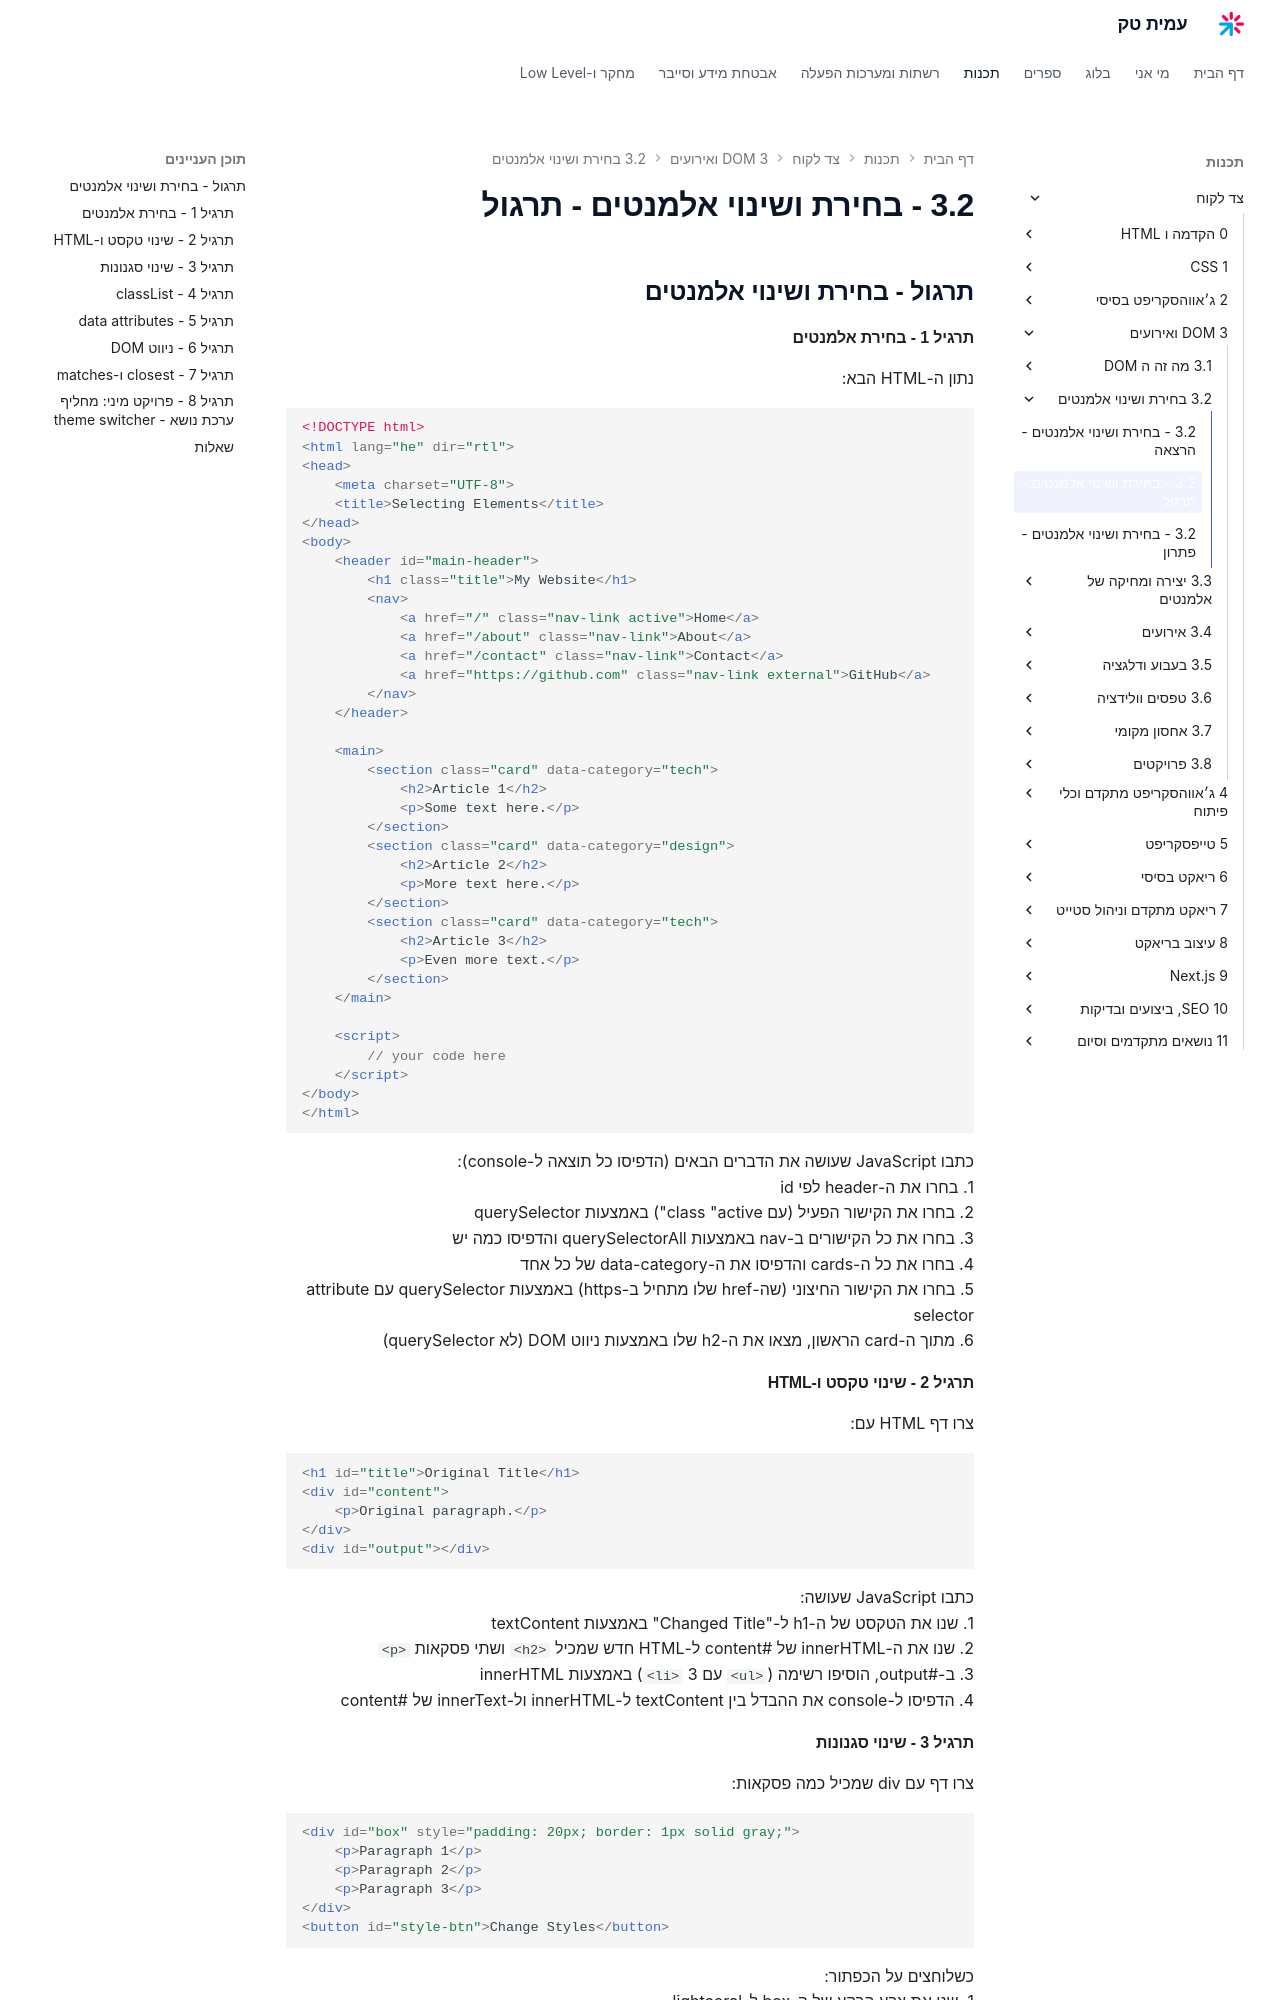

repository: AmitPinchasi/amittech · page: צד-לקוח/3 - DOM ואירועים/3.2 - בחירת ושינוי אלמנטים/3.2 - בחירת ושינוי אלמנטים - תרגול/index.html · generator: mkdocs


## תרגול - בחירת ושינוי אלמנטים

#### תרגיל 1 - בחירת אלמנטים

נתון ה-HTML הבא:

```html
<!DOCTYPE html>
<html lang="he" dir="rtl">
<head>
    <meta charset="UTF-8">
    <title>Selecting Elements</title>
</head>
<body>
    <header id="main-header">
        <h1 class="title">My Website</h1>
        <nav>
            <a href="/" class="nav-link active">Home</a>
            <a href="/about" class="nav-link">About</a>
            <a href="/contact" class="nav-link">Contact</a>
            <a href="https://github.com" class="nav-link external">GitHub</a>
        </nav>
    </header>

    <main>
        <section class="card" data-category="tech">
            <h2>Article 1</h2>
            <p>Some text here.</p>
        </section>
        <section class="card" data-category="design">
            <h2>Article 2</h2>
            <p>More text here.</p>
        </section>
        <section class="card" data-category="tech">
            <h2>Article 3</h2>
            <p>Even more text.</p>
        </section>
    </main>

    <script>
        // your code here
    </script>
</body>
</html>
```

כתבו JavaScript שעושה את הדברים הבאים (הדפיסו כל תוצאה ל-console):
1. בחרו את ה-header לפי id
2. בחרו את הקישור הפעיל (עם class "active") באמצעות querySelector
3. בחרו את כל הקישורים ב-nav באמצעות querySelectorAll והדפיסו כמה יש
4. בחרו את כל ה-cards והדפיסו את ה-data-category של כל אחד
5. בחרו את הקישור החיצוני (שה-href שלו מתחיל ב-https) באמצעות querySelector עם attribute selector
6. מתוך ה-card הראשון, מצאו את ה-h2 שלו באמצעות ניווט DOM (לא querySelector)

#### תרגיל 2 - שינוי טקסט ו-HTML

צרו דף HTML עם:
```html
<h1 id="title">Original Title</h1>
<div id="content">
    <p>Original paragraph.</p>
</div>
<div id="output"></div>
```

כתבו JavaScript שעושה:
1. שנו את הטקסט של ה-h1 ל-"Changed Title" באמצעות textContent
2. שנו את ה-innerHTML של #content ל-HTML חדש שמכיל `<h2>` ושתי פסקאות `<p>`
3. ב-#output, הוסיפו רשימה (`<ul>` עם 3 `<li>`) באמצעות innerHTML
4. הדפיסו ל-console את ההבדל בין textContent ל-innerHTML ול-innerText של #content

#### תרגיל 3 - שינוי סגנונות

צרו דף עם div שמכיל כמה פסקאות:

```html
<div id="box" style="padding: 20px; border: 1px solid gray;">
    <p>Paragraph 1</p>
    <p>Paragraph 2</p>
    <p>Paragraph 3</p>
</div>
<button id="style-btn">Change Styles</button>
```

כשלוחצים על הכפתור:
1. שנו את צבע הרקע של ה-box ל-lightcoral
2. שנו את צבע הטקסט ללבן
3. שנו את ה-border-radius ל-15px
4. שנו את ה-font-size ל-20px
5. הוסיפו צל (box-shadow)
6. שנו את הטקסט של הכפתור ל-"Done!"
7. השביתו את הכפתור (disabled)
